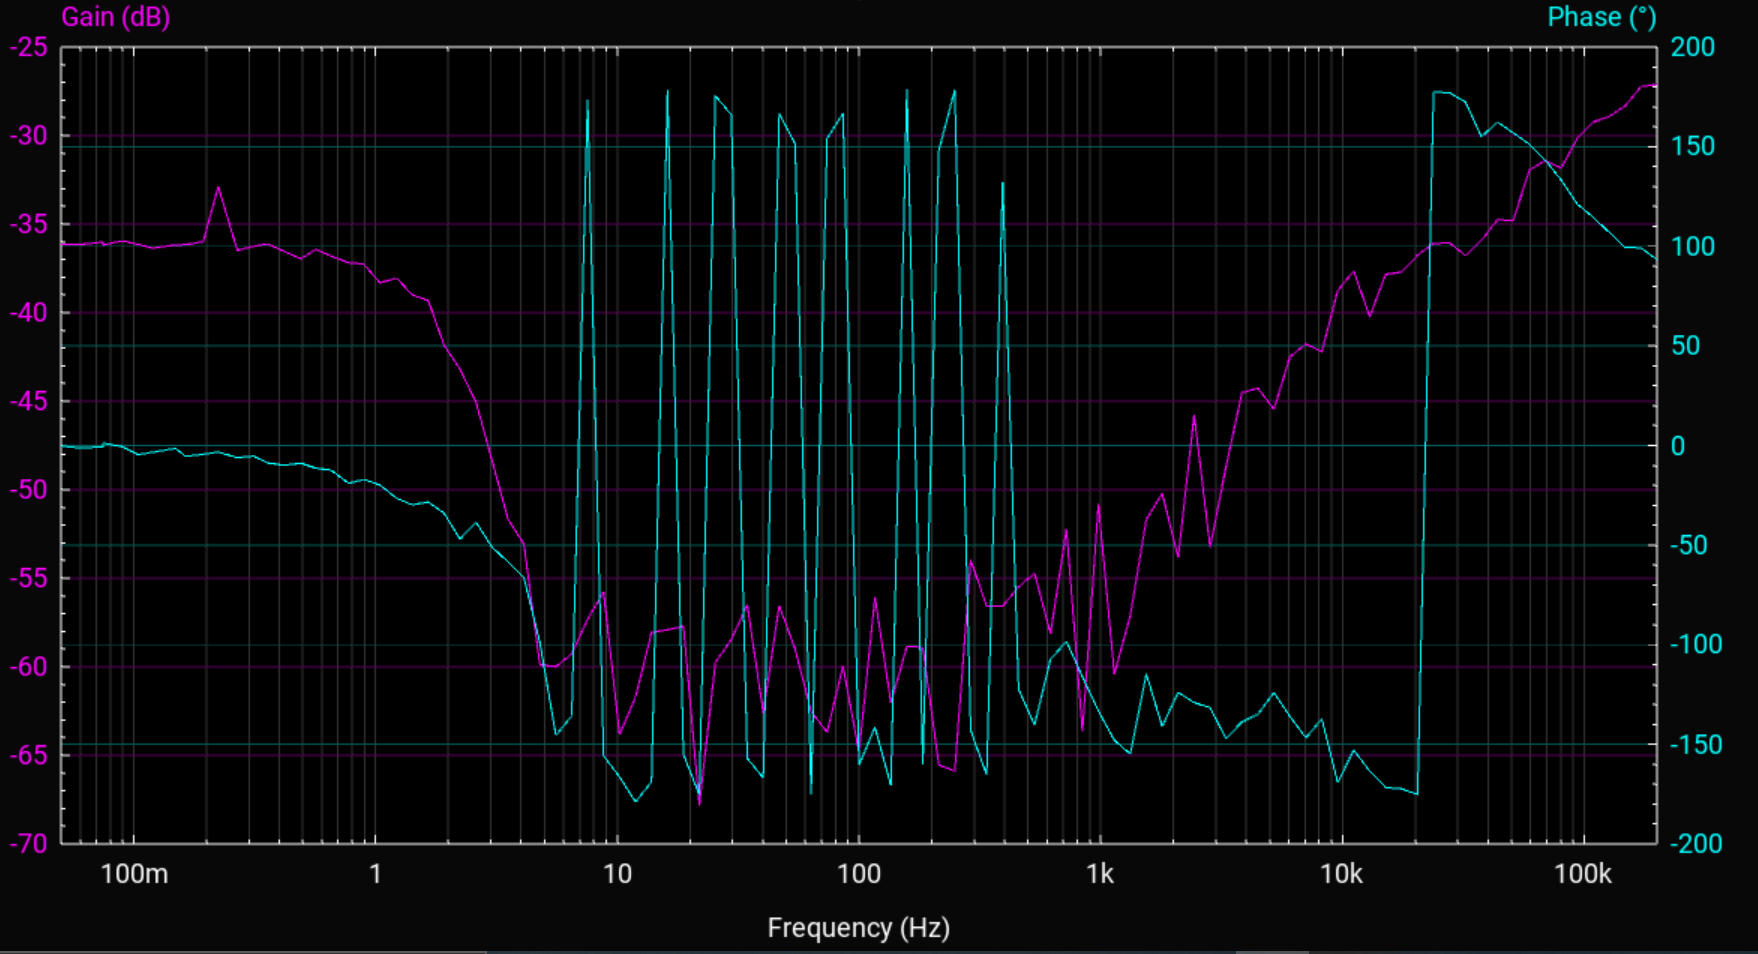

The data file committed next to this chart (first rows):
freq, gain, phase
0.0447, -36.16, 0.5029
0.0596, -36.15, -1.282
0.07451, -36.02, -0.6311
0.07451, -36.18, 1.294
0.08941, -35.94, -0.5621
0.1043, -36.14, -4.602
0.1192, -36.35, -3.396
0.149, -36.18, -1.462
0.1639, -36.16, -5.407
0.1937, -35.99, -4.425
0.2235, -32.88, -3.282
0.2682, -36.49, -6.154
0.3129, -36.25, -5.314
0.3576, -36.11, -8.739
0.4172, -36.53, -9.89
0.4917, -36.96, -8.921
0.5662, -36.42, -11.39
0.6557, -36.81, -12.39
0.7749, -37.18, -19.01
0.8941, -37.25, -17.06
1.043, -38.32, -19.85
1.222, -38.03, -26.44
1.416, -38.98, -29.76
1.654, -39.32, -28.43
1.922, -41.84, -33.97
2.235, -43.19, -47.06
2.608, -45.08, -38.58
3.025, -48.28, -50.8
3.532, -51.66, -58.52
4.113, -53.07, -66.42
4.783, -59.88, -98.69
5.573, -59.99, -145.5
6.482, -59.27, -135.7
7.54, -57.31, 173.6
8.777, -55.76, -155.7
10.22, -63.83, -166.4
11.91, -61.71, -178.9
13.86, -58.06, -168.8
16.14, -57.91, 178.4
18.79, -57.71, -155
21.86, -67.84, -175.4
25.45, -59.76, 175.6
29.64, -58.46, 166
34.5, -56.5, -157
40.17, -62.6, -166.9
46.76, -56.54, 166.5
54.43, -59, 151.4
63.37, -62.52, -175
73.79, -63.69, 154.1
85.89, -59.95, 166.7
100, -64.82, -160.4
116.4, -56.06, -141.4
135.5, -62.05, -170.7
157.8, -58.85, 179
183.7, -58.9, -160
213.8, -65.54, 147.9
249, -65.88, 178.4
289.8, -53.96, -143.1
337.4, -56.59, -165.4
392.8, -56.57, 132.4
... 41 more rows
